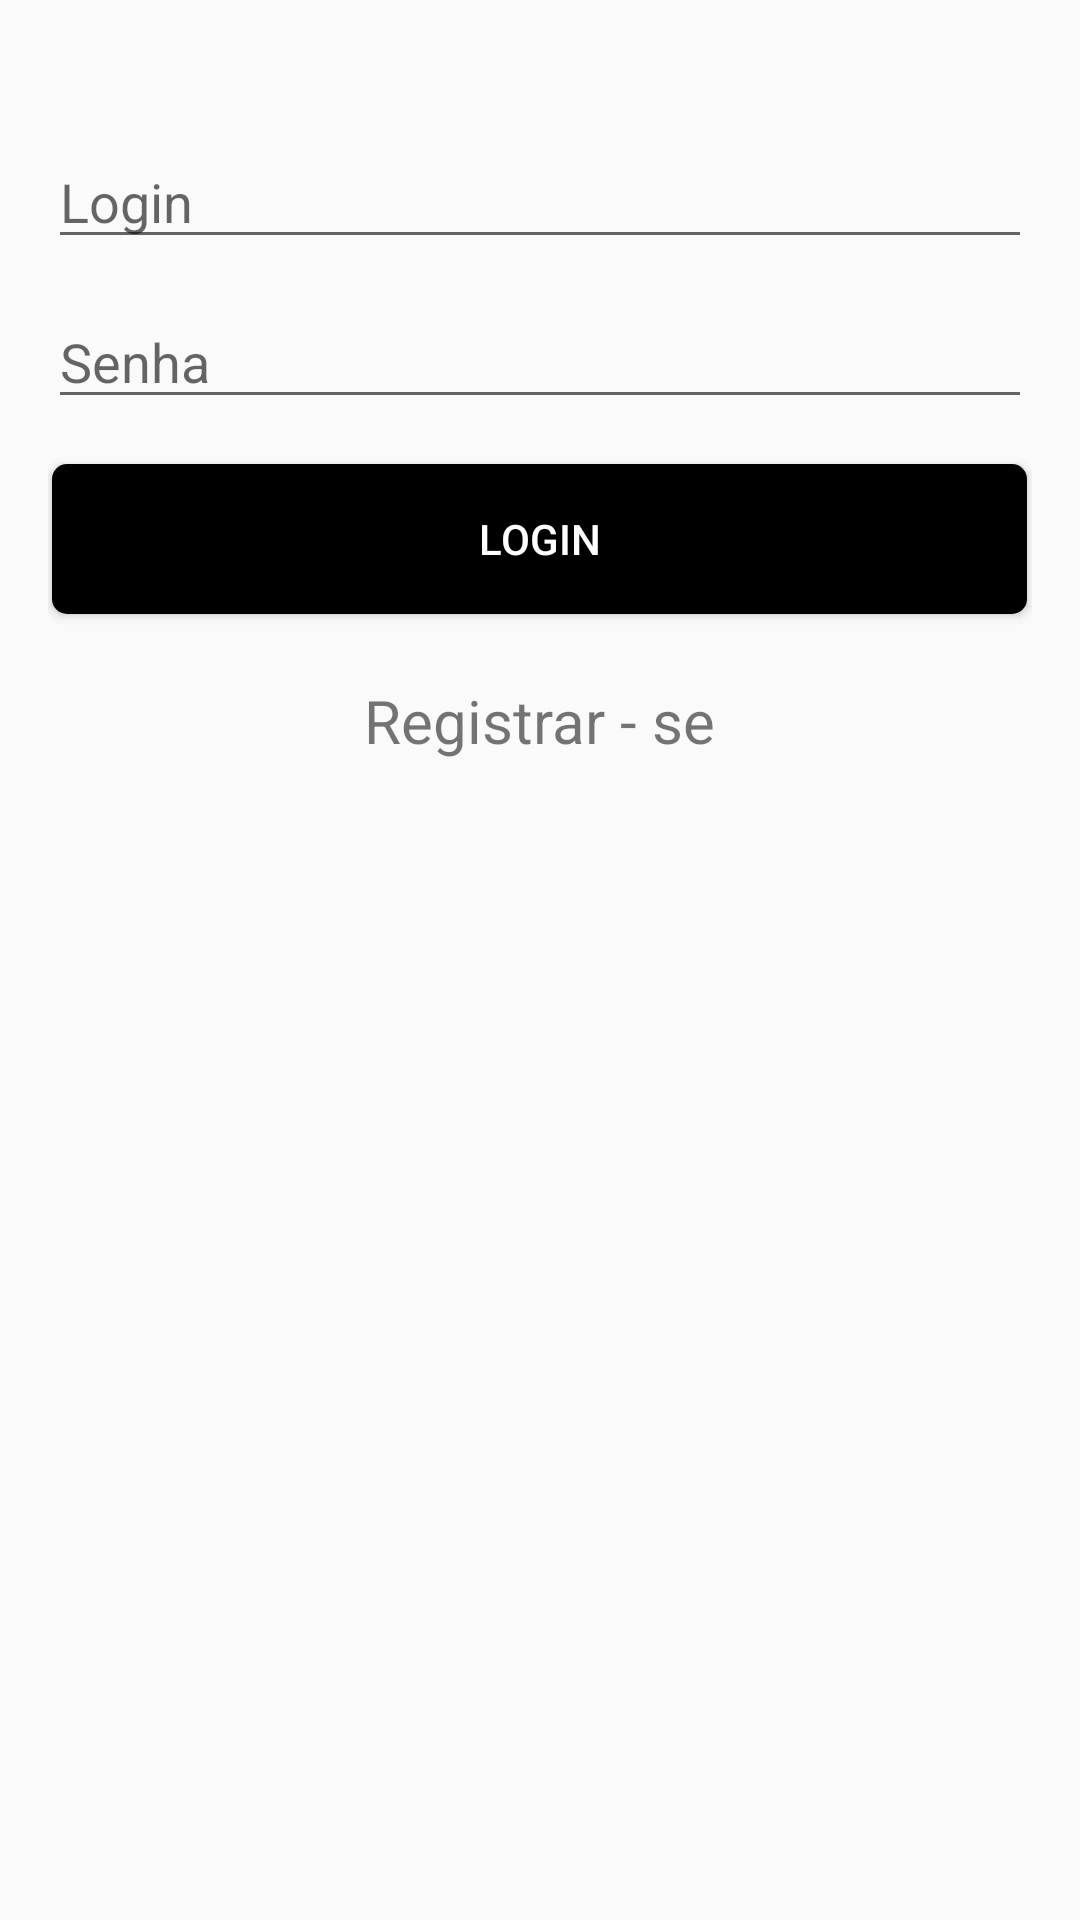

Write the Android layout XML for this screen, with the resource values it uses.
<!-- AndroidManifest.xml: application theme AppTheme -->
<!-- res/layout/activity_login.xml -->
<?xml version="1.0" encoding="utf-8"?>
<LinearLayout xmlns:android="http://schemas.android.com/apk/res/android"
    xmlns:app="http://schemas.android.com/apk/res-auto"
    xmlns:tools="http://schemas.android.com/tools"
    android:layout_width="match_parent"
    android:layout_height="match_parent"
    tools:context=".Login"
    android:orientation="vertical"
    android:layout_gravity="center">

    <ScrollView
        android:layout_width="338dp"
        android:layout_height="wrap_content"
        android:layout_gravity="center"
        android:layout_marginTop="30dp"
        android:paddingTop="15dp"
        android:paddingLeft="5dp"
        android:paddingRight="5dp"
        android:paddingBottom="15dp">

        <LinearLayout
            android:layout_width="match_parent"
            android:layout_height="wrap_content"
            android:orientation="vertical">

            <EditText
                android:id="@+id/login"
                android:layout_width="match_parent"
                android:layout_height="wrap_content"
                android:ems="10"
                android:inputType="textEmailAddress"
                android:hint="@string/login"
                android:layout_gravity="center"/>

            <EditText
                android:id="@+id/pass"
                android:layout_width="match_parent"
                android:layout_height="wrap_content"
                android:ems="10"
                android:inputType="textPassword"
                android:hint="@string/senha"
                android:layout_gravity="center"
                android:layout_marginTop="12dp"/>

            <Button
                android:id="@+id/login_buttom"
                android:layout_width="325dp"
                android:layout_height="50dp"
                android:text="@string/login"
                android:layout_marginTop="15dp"
                android:layout_marginBottom="2dp"
                android:textColor="#fff"
                android:layout_gravity="center"
                android:background="@drawable/border_radius_buttom"/>

            <TextView
                android:id="@+id/register_user"
                android:layout_width="wrap_content"
                android:layout_height="wrap_content"
                android:text="@string/registrar_se"
                android:layout_gravity="center"
                android:layout_marginTop="20dp"
                android:textSize="20sp"/>

        </LinearLayout>
    </ScrollView>
</LinearLayout>
<!-- resources referenced by this layout -->
<resources>
  <!-- drawable border_radius_buttom (drawable) -->
  <?xml version="1.0" encoding="utf-8"?>
  <selector xmlns:android="http://schemas.android.com/apk/res/android">
      <item>
          <shape android:shape="rectangle">
              <solid android:color="#000"/>
              <stroke android:color="#FFF"/>
              <corners android:radius="5dp"/>
          </shape>
      </item>
  </selector>
  <string name="login">Login</string>
  <string name="registrar_se">Registrar - se</string>
  <string name="senha">Senha</string>
  <style name="AppTheme" parent="Theme.AppCompat.Light.DarkActionBar">
          
          <item name="colorPrimary">@color/colorPrimary</item>
          <item name="colorPrimaryDark">@color/colorPrimaryDark</item>
          <item name="colorAccent">@color/colorAccent</item>
      </style>
  <color name="colorPrimary">#008577</color>
  <color name="colorPrimaryDark">#00574B</color>
  <color name="colorAccent">#D81B60</color>
</resources>
